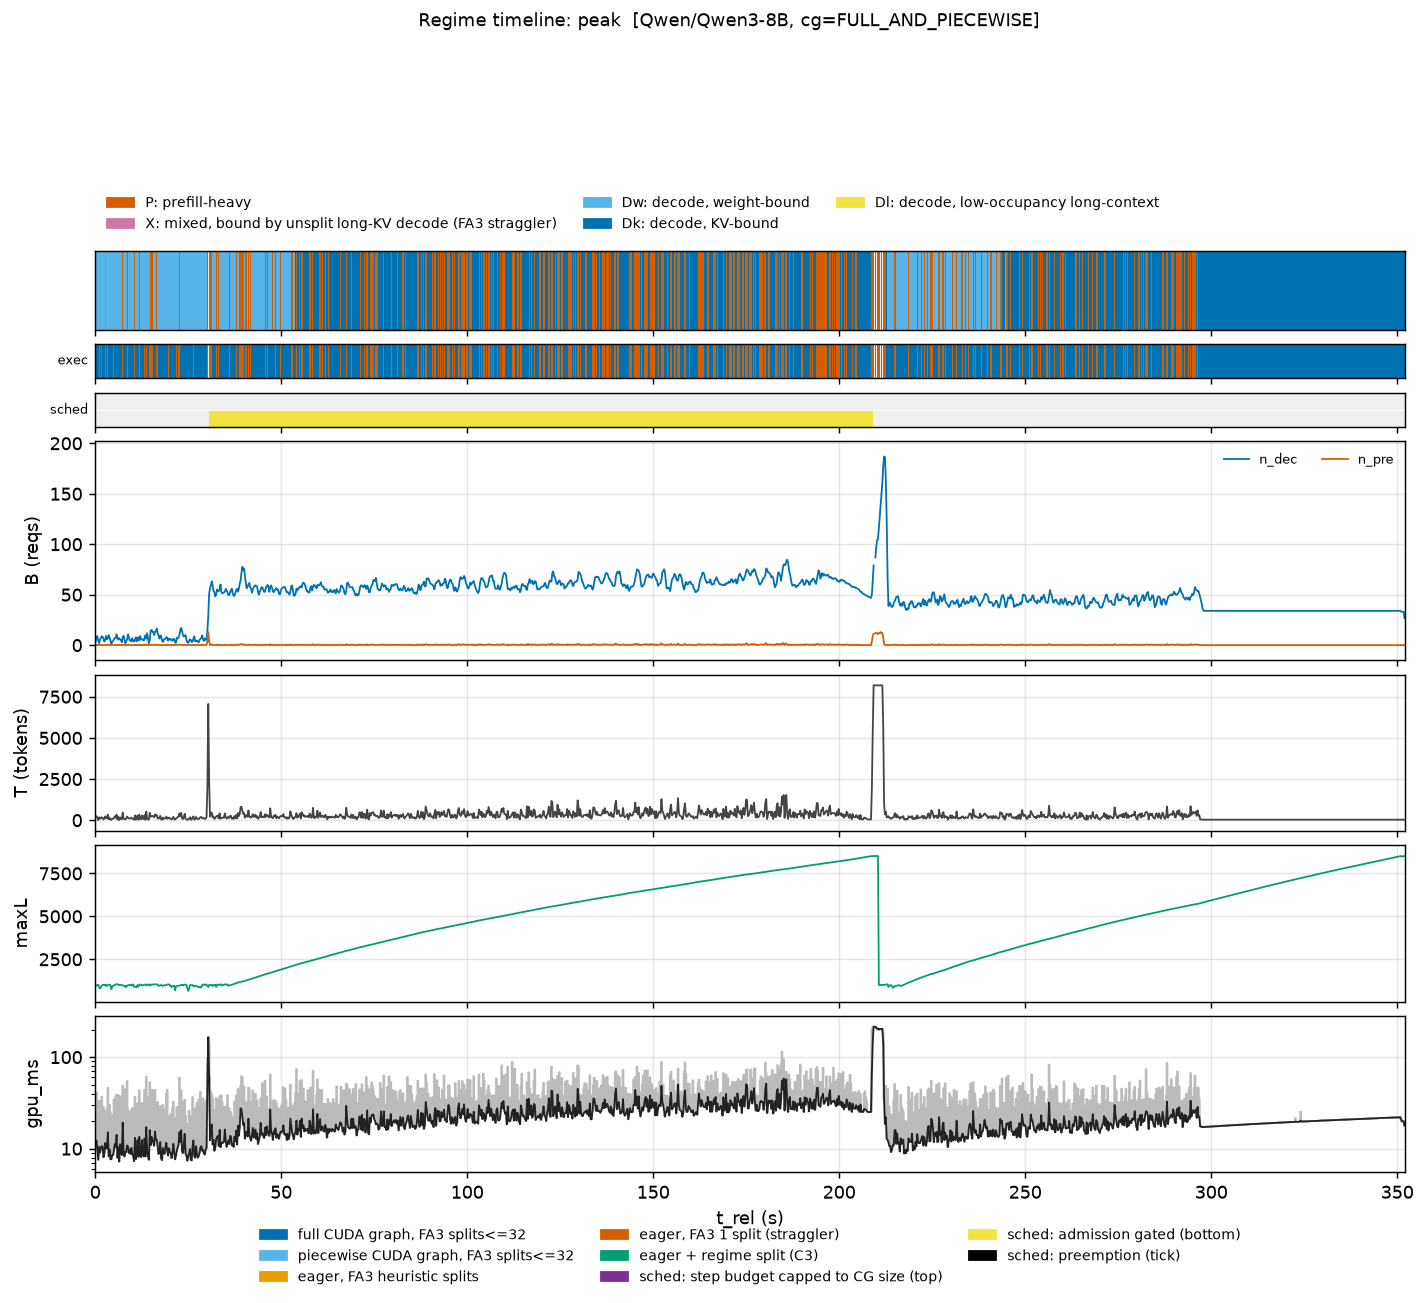

Data behind this chart, as committed beside it:
t_rel, n_dec_mean, n_pre_mean, T_mean, maxL_max, gpu_ms_mean, gpu_ms_max
0.1174, 3.667, 0.2381, 200.5, 945.0, 11.52, 27.4
0.3521, 8.105, 0.3158, 245.4, 974.0, 12.24, 41.11
0.5868, 9.0, 0.1667, 136.1, 1001, 9.739, 23.42
0.8215, 4.345, 0.0, 4.345, 1023, 7.572, 11.47
1.056, 2.0, 0.2727, 180.4, 858.0, 10.49, 33.6
1.291, 5.64, 0.12, 94.36, 802.0, 9.072, 30.94
1.526, 6.783, 0.1739, 134.0, 869.0, 9.98, 21.31
1.76, 8.85, 0.25, 184.6, 977.0, 10.69, 36.94
1.995, 8.292, 0.1667, 134.8, 1001, 10.58, 28.6
2.23, 6.333, 0.03704, 40.67, 1020, 8.067, 28.33
2.465, 3.615, 0.1538, 111.4, 1014, 8.883, 25.1
2.699, 5.474, 0.3158, 234.5, 968.0, 11.55, 22.43
2.934, 9.083, 0.125, 113.5, 1004, 10.01, 25.86
3.169, 5.739, 0.1739, 129.2, 951.0, 10.2, 27.32
3.403, 6.882, 0.4118, 340.8, 997.0, 15.04, 46.31
3.638, 10.12, 0.08, 53.6, 1022, 8.249, 16.65
3.873, 7.25, 0.1667, 127.4, 1027, 9.796, 30.17
4.108, 4.548, 0.03226, 34.13, 974.0, 7.659, 25.11
4.342, 1.379, 0.03448, 27.0, 759.0, 7.665, 20.64
4.577, 3.259, 0.1111, 86.63, 930.0, 8.555, 21.61
4.812, 4.172, 0.1034, 92.14, 959.0, 8.479, 23.21
5.047, 5.87, 0.1739, 138.6, 971.0, 9.656, 34.43
5.281, 7.048, 0.3333, 233.8, 1009, 11.25, 27.97
5.516, 6.727, 0.1818, 144.8, 1031, 10.48, 36.8
5.751, 10.65, 0.4118, 345.1, 1048, 14.18, 38.74
5.985, 7.214, 0.03571, 41.29, 1052, 7.967, 22.33
6.22, 5.423, 0.2692, 207.8, 1009, 10.35, 38.2
6.455, 7.0, 0.0, 7.0, 1001, 7.23, 12.52
6.69, 5.667, 0.1905, 170.4, 1014, 11.2, 37.41
6.924, 4.958, 0.125, 94.88, 1004, 9.484, 22.46
7.159, 2.889, 0.07407, 52.0, 995.0, 8.515, 32.9
7.394, 7.75, 0.5833, 464.7, 987.0, 19.27, 48.69
7.628, 9.24, 0.12, 101.4, 972.0, 9.384, 23.81
7.863, 5.679, 0.07143, 64.68, 928.0, 8.207, 24.14
8.098, 1.76, 0.08, 59.36, 945.0, 9.228, 44.77
8.333, 4.0, 0.1304, 102.3, 878.0, 9.166, 23.27
8.567, 5.696, 0.2609, 224.4, 965.0, 10.86, 54.85
8.802, 10.67, 0.1905, 153, 986.0, 10.58, 26.84
9.037, 8.08, 0.12, 109.7, 1005, 8.991, 22.51
9.271, 4.889, 0.1481, 115.9, 1008, 9.732, 25.16
9.506, 4.833, 0.125, 115.4, 1020, 8.75, 22.48
9.741, 3.652, 0.1739, 158.9, 969.0, 10.19, 26.22
9.976, 6.84, 0.12, 93.6, 1011, 8.701, 27.76
10.21, 4.25, 0.1071, 80.64, 1035, 8.34, 21.06
10.45, 3.531, 0.03125, 29.0, 903.0, 7.294, 18.93
10.68, 5.053, 0.4211, 295.4, 903.0, 13.12, 36.68
10.91, 7.69, 0.03448, 28.07, 913.0, 7.691, 15.07
11.15, 3.708, 0.1667, 125.5, 866.0, 9.375, 29.42
11.38, 7.556, 0.3889, 291.9, 1007, 12.39, 31.27
11.62, 7.552, 0.03448, 37.21, 911.0, 8.149, 21.08
11.85, 4.471, 0.3529, 335.6, 998.0, 13.45, 43.33
12.09, 9.071, 0.1071, 74.64, 1026, 8.614, 30.41
12.32, 6.074, 0.07407, 64.3, 1024, 8.074, 22.51
12.56, 5.579, 0.3684, 286.8, 976.0, 12.4, 31.55
12.79, 5.704, 0.1111, 88.52, 977.0, 8.745, 22.35
13.03, 4.556, 0.07407, 69.89, 1005, 8.231, 26.06
13.26, 6.684, 0.4211, 316.4, 1024, 12.98, 44
13.5, 9.741, 0.03704, 29.93, 1037, 8.217, 15.59
13.73, 6.357, 0.7857, 525.2, 984.0, 17.13, 61.49
13.97, 11.88, 0.125, 106.4, 1004, 9.332, 36.7
... 1,440 more rows
